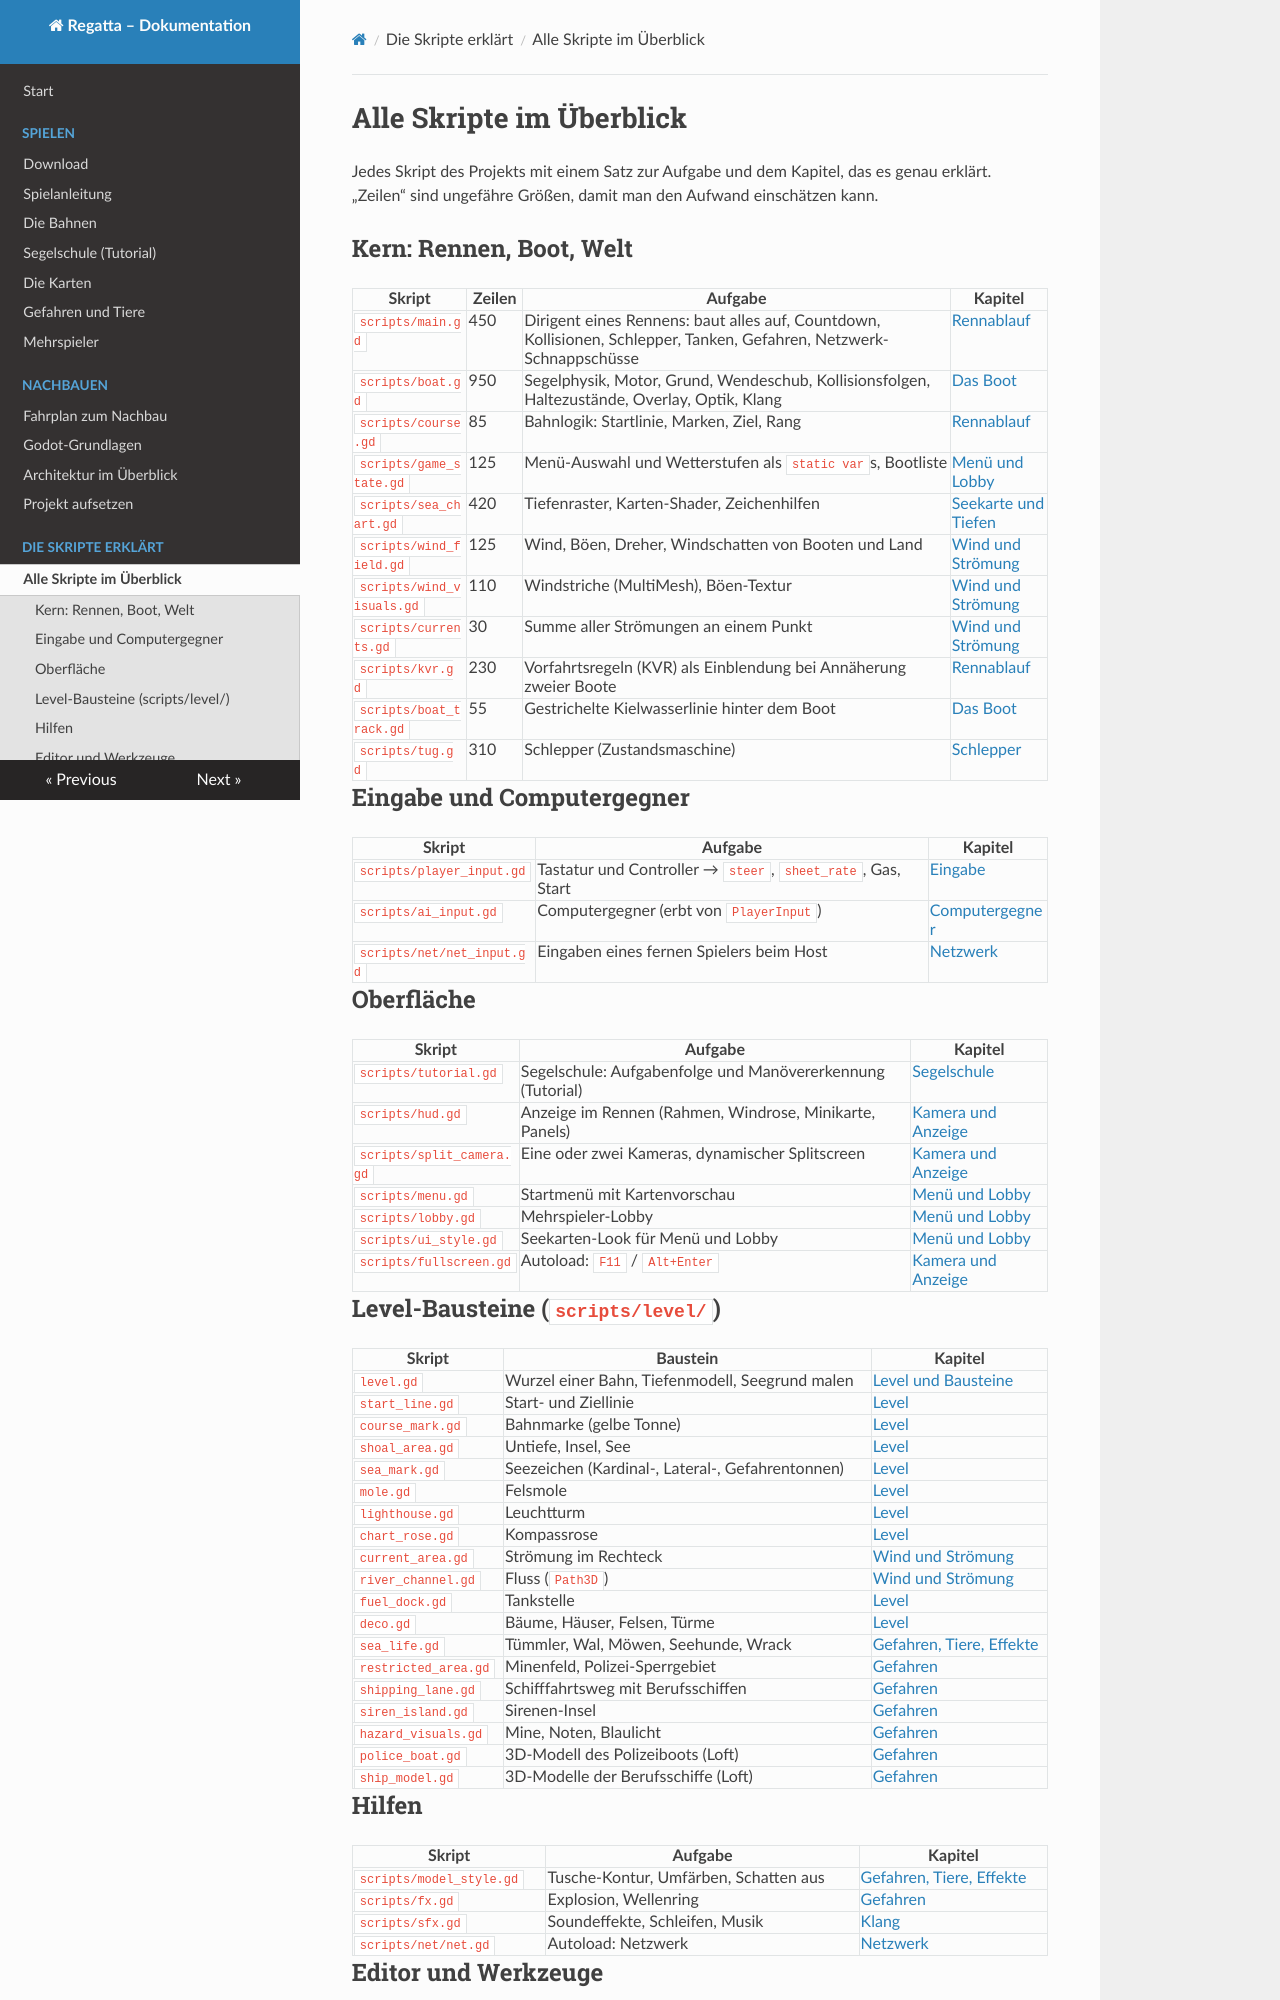

repository: RincewindWizzard/regatta-game · page: skripte/index.html · generator: mkdocs

# Alle Skripte im Überblick

Jedes Skript des Projekts mit einem Satz zur Aufgabe und dem Kapitel, das es genau erklärt.
„Zeilen“ sind ungefähre Größen, damit man den Aufwand einschätzen kann.

## Kern: Rennen, Boot, Welt

| Skript | Zeilen | Aufgabe | Kapitel |
|---|---|---|---|
| `scripts/main.gd` | 450 | Dirigent eines Rennens: baut alles auf, Countdown, Kollisionen, Schlepper, Tanken, Gefahren, Netzwerk-Schnappschüsse | [Rennablauf](rennen.md#main-gd) |
| `scripts/boat.gd` | 950 | Segelphysik, Motor, Grund, Wendeschub, Kollisionsfolgen, Haltezustände, Overlay, Optik, Klang | [Das Boot](boot.md) |
| `scripts/course.gd` | 85 | Bahnlogik: Startlinie, Marken, Ziel, Rang | [Rennablauf](rennen.md#course-gd) |
| `scripts/game_state.gd` | 125 | Menü-Auswahl und Wetterstufen als `static var`s, Bootliste | [Menü und Lobby](menue.md#game-state-gd) |
| `scripts/sea_chart.gd` | 420 | Tiefenraster, Karten-Shader, Zeichenhilfen | [Seekarte und Tiefen](seekarte.md) |
| `scripts/wind_field.gd` | 125 | Wind, Böen, Dreher, Windschatten von Booten und Land | [Wind und Strömung](wind.md#wind-field-gd) |
| `scripts/wind_visuals.gd` | 110 | Windstriche (MultiMesh), Böen-Textur | [Wind und Strömung](wind.md#wind-visuals-gd) |
| `scripts/currents.gd` | 30 | Summe aller Strömungen an einem Punkt | [Wind und Strömung](wind.md#currents-gd) |
| `scripts/kvr.gd` | 230 | Vorfahrtsregeln (KVR) als Einblendung bei Annäherung zweier Boote | [Rennablauf](rennen.md#kvr-gd) |
| `scripts/boat_track.gd` | 55 | Gestrichelte Kielwasserlinie hinter dem Boot | [Das Boot](boot.md#boat-track-gd) |
| `scripts/tug.gd` | 310 | Schlepper (Zustandsmaschine) | [Schlepper](schlepper.md) |

## Eingabe und Computergegner

| Skript | Aufgabe | Kapitel |
|---|---|---|
| `scripts/player_input.gd` | Tastatur und Controller → `steer`, `sheet_rate`, Gas, Start | [Eingabe](eingabe.md) |
| `scripts/ai_input.gd` | Computergegner (erbt von `PlayerInput`) | [Computergegner](ki.md) |
| `scripts/net/net_input.gd` | Eingaben eines fernen Spielers beim Host | [Netzwerk](netzwerk.md#net-input-gd) |

## Oberfläche

| Skript | Aufgabe | Kapitel |
|---|---|---|
| `scripts/tutorial.gd` | Segelschule: Aufgabenfolge und Manövererkennung (Tutorial) | [Segelschule](tutorial.md) |
| `scripts/hud.gd` | Anzeige im Rennen (Rahmen, Windrose, Minikarte, Panels) | [Kamera und Anzeige](kamera-hud.md#hud-gd) |
| `scripts/split_camera.gd` | Eine oder zwei Kameras, dynamischer Splitscreen | [Kamera und Anzeige](kamera-hud.md#split-camera-gd) |
| `scripts/menu.gd` | Startmenü mit Kartenvorschau | [Menü und Lobby](menue.md#menu-gd) |
| `scripts/lobby.gd` | Mehrspieler-Lobby | [Menü und Lobby](menue.md#lobby-gd) |
| `scripts/ui_style.gd` | Seekarten-Look für Menü und Lobby | [Menü und Lobby](menue.md#ui-style-gd) |
| `scripts/fullscreen.gd` | Autoload: `F11` / `Alt+Enter` | [Kamera und Anzeige](kamera-hud.md#fullscreen-gd) |

## Level-Bausteine (`scripts/level/`)

| Skript | Baustein | Kapitel |
|---|---|---|
| `level.gd` | Wurzel einer Bahn, Tiefenmodell, Seegrund malen | [Level und Bausteine](level.md#level-gd) |
| `start_line.gd` | Start- und Ziellinie | [Level](level.md#start-line-gd) |
| `course_mark.gd` | Bahnmarke (gelbe Tonne) | [Level](level.md#course-mark-gd) |
| `shoal_area.gd` | Untiefe, Insel, See | [Level](level.md#shoal-area-gd) |
| `sea_mark.gd` | Seezeichen (Kardinal-, Lateral-, Gefahrentonnen) | [Level](level.md#sea-mark-gd) |
| `mole.gd` | Felsmole | [Level](level.md#mole-gd) |
| `lighthouse.gd` | Leuchtturm | [Level](level.md#lighthouse-gd) |
| `chart_rose.gd` | Kompassrose | [Level](level.md#chart-rose-gd) |
| `current_area.gd` | Strömung im Rechteck | [Wind und Strömung](wind.md#current-area-gd) |
| `river_channel.gd` | Fluss (`Path3D`) | [Wind und Strömung](wind.md#river-channel-gd) |
| `fuel_dock.gd` | Tankstelle | [Level](level.md#fuel-dock-gd) |
| `deco.gd` | Bäume, Häuser, Felsen, Türme | [Level](level.md#deco-gd) |
| `sea_life.gd` | Tümmler, Wal, Möwen, Seehunde, Wrack | [Gefahren, Tiere, Effekte](gefahren.md#sea-life-gd) |
| `restricted_area.gd` | Minenfeld, Polizei-Sperrgebiet | [Gefahren](gefahren.md#restricted-area-gd) |
| `shipping_lane.gd` | Schifffahrtsweg mit Berufsschiffen | [Gefahren](gefahren.md#shipping-lane-gd) |
| `siren_island.gd` | Sirenen-Insel | [Gefahren](gefahren.md#siren-island-gd) |
| `hazard_visuals.gd` | Mine, Noten, Blaulicht | [Gefahren](gefahren.md#hazard-visuals-gd) |
| `police_boat.gd` | 3D-Modell des Polizeiboots (Loft) | [Gefahren](gefahren.md#police-boat-gd) |
| `ship_model.gd` | 3D-Modelle der Berufsschiffe (Loft) | [Gefahren](gefahren.md#ship-model-gd) |
